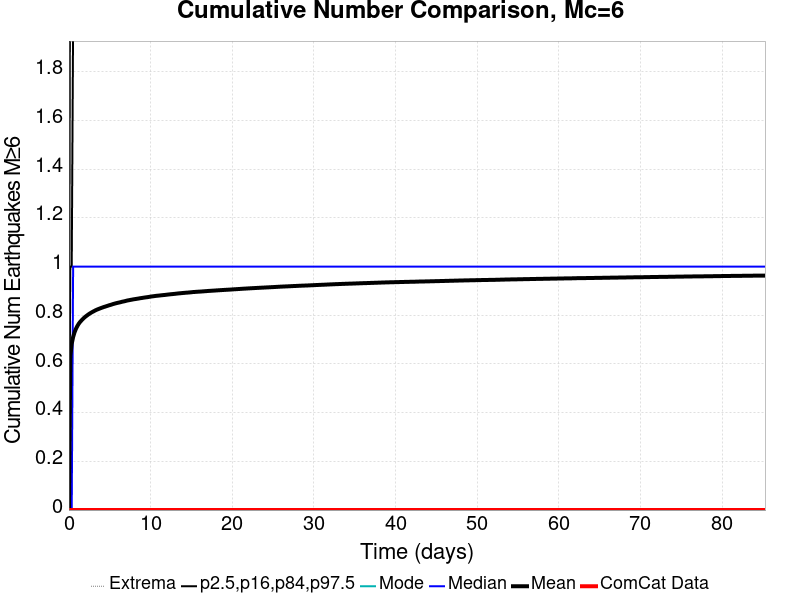

The table this chart was drawn from, first rows:
Time (days), ComCat Data, Simulation Mean, Simulation Median, Simulation Mode, Simulation Minimum, Simulation Maximum, 2.5 %-ile, 16 %-ile, 84 %-ile, 97.5 %-ile
0.0, 0.0, 0.0, 0.0, 0.0, 0.0, 0.0, 0.0, 0.0, 0.0, 0.0
0.1709, 0.0, 0.6325, 0.0, 0.0, 0.0, 7.0, 0.0, 0.0, 1.0, 3.0
0.3417, 0.0, 0.6835, 0.0, 0.0, 0.0, 7.0, 0.0, 0.0, 1.0, 3.0
0.5126, 0.0, 0.7108, 1.0, 0.0, 0.0, 7.0, 0.0, 0.0, 2.0, 3.0
0.6835, 0.0, 0.73, 1.0, 0.0, 0.0, 7.0, 0.0, 0.0, 2.0, 3.0
0.8543, 0.0, 0.7444, 1.0, 0.0, 0.0, 7.0, 0.0, 0.0, 2.0, 3.0
1.025, 0.0, 0.7557, 1.0, 0.0, 0.0, 7.0, 0.0, 0.0, 2.0, 3.0
1.196, 0.0, 0.7651, 1.0, 0.0, 0.0, 7.0, 0.0, 0.0, 2.0, 3.0
1.367, 0.0, 0.7729, 1.0, 0.0, 0.0, 7.0, 0.0, 0.0, 2.0, 3.0
1.538, 0.0, 0.7791, 1.0, 0.0, 0.0, 7.0, 0.0, 0.0, 2.0, 3.0
1.709, 0.0, 0.785, 1.0, 0.0, 0.0, 7.0, 0.0, 0.0, 2.0, 3.0
1.879, 0.0, 0.7906, 1.0, 0.0, 0.0, 7.0, 0.0, 0.0, 2.0, 3.0
2.05, 0.0, 0.7954, 1.0, 0.0, 0.0, 7.0, 0.0, 0.0, 2.0, 3.0
2.221, 0.0, 0.7997, 1.0, 0.0, 0.0, 7.0, 0.0, 0.0, 2.0, 3.0
2.392, 0.0, 0.8039, 1.0, 0.0, 0.0, 7.0, 0.0, 0.0, 2.0, 3.0
2.563, 0.0, 0.8077, 1.0, 0.0, 0.0, 7.0, 0.0, 0.0, 2.0, 3.0
2.734, 0.0, 0.8112, 1.0, 0.0, 0.0, 7.0, 0.0, 0.0, 2.0, 3.0
2.905, 0.0, 0.8144, 1.0, 0.0, 0.0, 7.0, 0.0, 0.0, 2.0, 3.0
3.076, 0.0, 0.8175, 1.0, 0.0, 0.0, 7.0, 0.0, 0.0, 2.0, 3.0
3.246, 0.0, 0.8205, 1.0, 0.0, 0.0, 7.0, 0.0, 0.0, 2.0, 3.0
3.417, 0.0, 0.8232, 1.0, 0.0, 0.0, 7.0, 0.0, 0.0, 2.0, 3.0
3.588, 0.0, 0.8255, 1.0, 0.0, 0.0, 7.0, 0.0, 0.0, 2.0, 3.0
3.759, 0.0, 0.8278, 1.0, 0.0, 0.0, 7.0, 0.0, 0.0, 2.0, 3.0
3.93, 0.0, 0.83, 1.0, 0.0, 0.0, 7.0, 0.0, 0.0, 2.0, 3.0
4.101, 0.0, 0.8321, 1.0, 0.0, 0.0, 7.0, 0.0, 0.0, 2.0, 3.0
4.272, 0.0, 0.8341, 1.0, 0.0, 0.0, 7.0, 0.0, 0.0, 2.0, 3.0
4.442, 0.0, 0.8359, 1.0, 0.0, 0.0, 7.0, 0.0, 0.0, 2.0, 3.0
4.613, 0.0, 0.8378, 1.0, 0.0, 0.0, 7.0, 0.0, 0.0, 2.0, 3.0
4.784, 0.0, 0.8398, 1.0, 0.0, 0.0, 7.0, 0.0, 0.0, 2.0, 3.0
4.955, 0.0, 0.8415, 1.0, 0.0, 0.0, 7.0, 0.0, 0.0, 2.0, 3.0
5.126, 0.0, 0.8432, 1.0, 0.0, 0.0, 7.0, 0.0, 0.0, 2.0, 3.0
5.297, 0.0, 0.8451, 1.0, 0.0, 0.0, 7.0, 0.0, 0.0, 2.0, 3.0
5.468, 0.0, 0.8469, 1.0, 0.0, 0.0, 7.0, 0.0, 0.0, 2.0, 3.0
5.638, 0.0, 0.8486, 1.0, 0.0, 0.0, 7.0, 0.0, 0.0, 2.0, 3.0
5.809, 0.0, 0.8501, 1.0, 0.0, 0.0, 7.0, 0.0, 0.0, 2.0, 3.0
5.98, 0.0, 0.8514, 1.0, 0.0, 0.0, 7.0, 0.0, 0.0, 2.0, 3.0
6.151, 0.0, 0.8527, 1.0, 0.0, 0.0, 7.0, 0.0, 0.0, 2.0, 3.0
6.322, 0.0, 0.8541, 1.0, 0.0, 0.0, 7.0, 0.0, 0.0, 2.0, 3.0
6.493, 0.0, 0.8556, 1.0, 0.0, 0.0, 7.0, 0.0, 0.0, 2.0, 3.0
6.664, 0.0, 0.8569, 1.0, 0.0, 0.0, 7.0, 0.0, 0.0, 2.0, 3.0
6.835, 0.0, 0.8581, 1.0, 0.0, 0.0, 7.0, 0.0, 0.0, 2.0, 3.0
7.005, 0.0, 0.8596, 1.0, 0.0, 0.0, 7.0, 0.0, 0.0, 2.0, 3.0
7.176, 0.0, 0.861, 1.0, 0.0, 0.0, 7.0, 0.0, 0.0, 2.0, 3.0
7.347, 0.0, 0.8621, 1.0, 0.0, 0.0, 7.0, 0.0, 0.0, 2.0, 3.0
7.518, 0.0, 0.8633, 1.0, 0.0, 0.0, 7.0, 0.0, 0.0, 2.0, 3.0
7.689, 0.0, 0.8643, 1.0, 0.0, 0.0, 7.0, 0.0, 0.0, 2.0, 3.0
7.86, 0.0, 0.8655, 1.0, 0.0, 0.0, 7.0, 0.0, 0.0, 2.0, 3.0
8.031, 0.0, 0.8664, 1.0, 0.0, 0.0, 7.0, 0.0, 0.0, 2.0, 3.0
8.201, 0.0, 0.8673, 1.0, 0.0, 0.0, 7.0, 0.0, 0.0, 2.0, 3.0
8.372, 0.0, 0.8682, 1.0, 0.0, 0.0, 7.0, 0.0, 0.0, 2.0, 3.0
8.543, 0.0, 0.8692, 1.0, 0.0, 0.0, 7.0, 0.0, 0.0, 2.0, 3.0
8.714, 0.0, 0.8702, 1.0, 0.0, 0.0, 7.0, 0.0, 0.0, 2.0, 3.0
8.885, 0.0, 0.8711, 1.0, 0.0, 0.0, 7.0, 0.0, 0.0, 2.0, 3.0
9.056, 0.0, 0.872, 1.0, 0.0, 0.0, 7.0, 0.0, 0.0, 2.0, 3.0
9.227, 0.0, 0.873, 1.0, 0.0, 0.0, 7.0, 0.0, 0.0, 2.0, 3.0
9.397, 0.0, 0.8738, 1.0, 0.0, 0.0, 7.0, 0.0, 0.0, 2.0, 3.0
9.568, 0.0, 0.8745, 1.0, 0.0, 0.0, 7.0, 0.0, 0.0, 2.0, 3.0
9.739, 0.0, 0.8753, 1.0, 0.0, 0.0, 7.0, 0.0, 0.0, 2.0, 3.0
9.91, 0.0, 0.8764, 1.0, 0.0, 0.0, 7.0, 0.0, 0.0, 2.0, 3.0
10.08, 0.0, 0.8773, 1.0, 0.0, 0.0, 7.0, 0.0, 0.0, 2.0, 3.0
... 440 more rows
